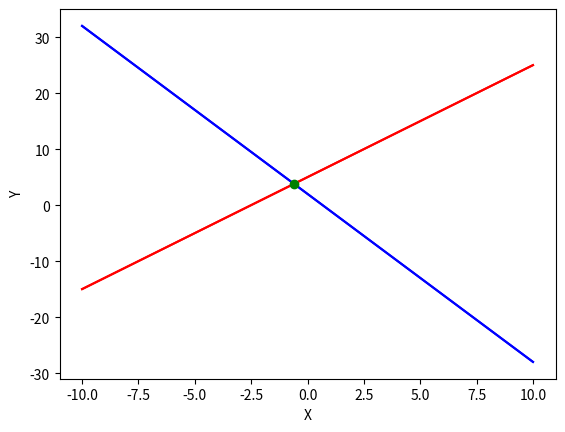

The matplotlib source for this figure:
# Importacao das bibliotecas
import numpy as np
from numpy.linalg import det, inv

A = np.array(([-1, 2], [2, 1]))
B = np.array(([-1], [5]))

A

B

det(A)

# Vetor solucao
X = inv(A).dot(B)

X

A.dot(X)

# Sistema 3 x 3
G = np.array(([1, 2, 3], [6, 0, 1], [4, 5, -1]))
H = np.array([[3], [-6], [1]])

G

H

det(G)

s = inv(G).dot(H)

s

G.dot(s)

# Regra de Cramer

a = np.array([[-1, 2], [2, 1]])
b = np.array([[-1], [5]])

a

b

D = det(a)
D

ax = a.copy()
ax[:,0] = b[:, 0]
ax

ay = a.copy()
ay[:,1] = b[:,0]
ay

Dx = det(ax)
Dy = det(ay)


x = Dx/D
x

y = Dy/D
y

# Representacao grafica
import matplotlib.pyplot as plt


x = np.linspace(-10, 10, 100)
y1 = 2*x + 5
y2 = -3*x + 2


plt.plot(x, y1, 'red')
plt.plot(x, y2, 'blue')
plt.xlabel('X')
plt.show()

q = np.array([[1, -2], [1, 3]])
p = np.array([[5], [2]])

det(q)

P = inv(q).dot(p)
P

plt.plot(x, y1, 'red')
plt.plot(x, y2, 'blue')

plt.plot(P[1], P[0], 'og')

plt.xlabel('X')
plt.ylabel('Y')